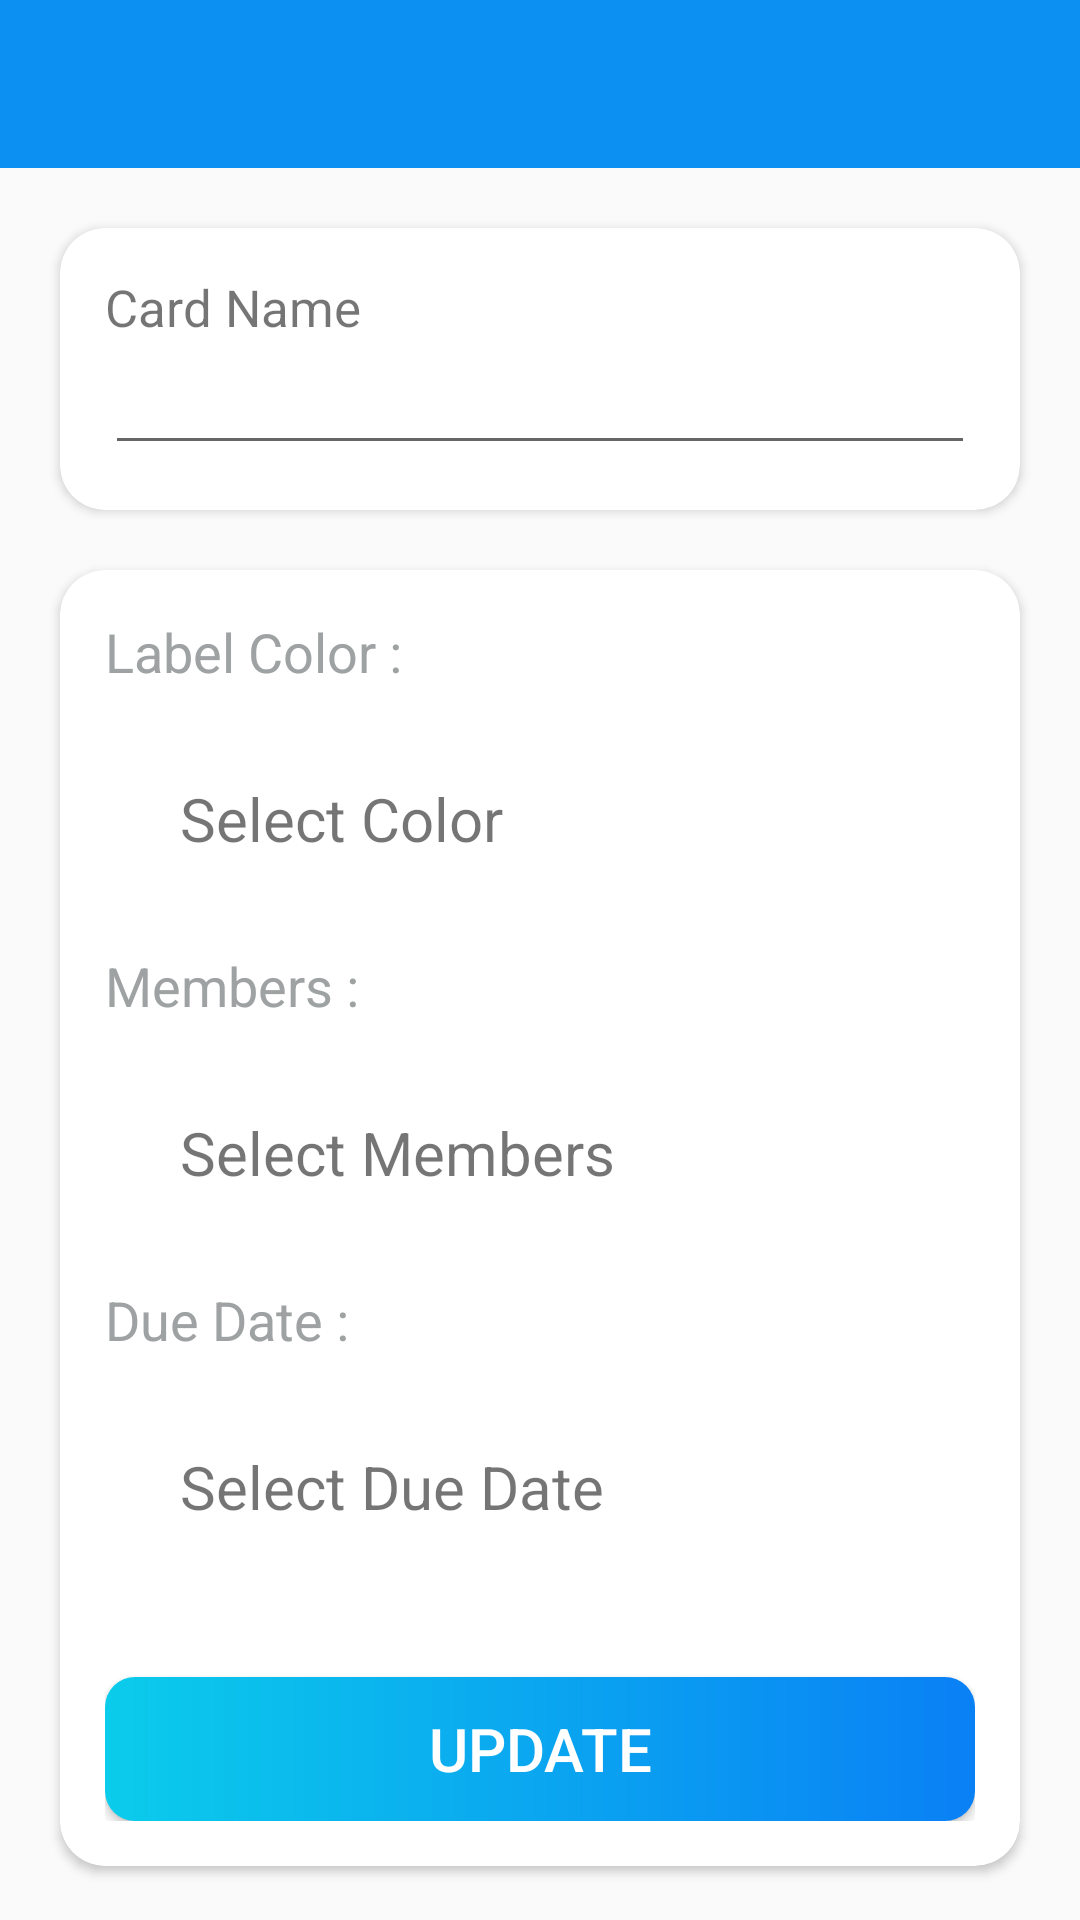

The Android layout XML behind this screen, and the referenced resources:
<!-- AndroidManifest.xml: application theme Theme.CustomSplashScreen.starting -->
<!-- res/layout/activity_card_detail.xml -->
<?xml version="1.0" encoding="utf-8"?>
<LinearLayout xmlns:android="http://schemas.android.com/apk/res/android"
    xmlns:app="http://schemas.android.com/apk/res-auto"
    xmlns:tools="http://schemas.android.com/tools"
    android:id="@+id/main"
    android:layout_width="match_parent"
    android:layout_height="match_parent"
    android:orientation="vertical"
    android:background="@drawable/ic_background"
    tools:context=".activities.activities.CardDetailActivity">
    <androidx.appcompat.widget.Toolbar
        android:id="@+id/toolbar_card_details"
        android:layout_width="match_parent"
        android:layout_height="wrap_content"
        android:background="@color/colorPrimary"/>
    <androidx.cardview.widget.CardView
        android:layout_width="match_parent"
        android:layout_height="wrap_content"
        android:elevation="15dp"
        app:cardCornerRadius="15dp"
        android:layout_margin="20dp">
        <LinearLayout
            android:layout_width="match_parent"
            android:layout_height="match_parent"
            android:orientation="vertical"
            android:layout_margin="15dp">
            <TextView
                android:layout_width="match_parent"
                android:layout_height="wrap_content"
                android:textSize="17sp"
                android:text="Card Name"/>
            <EditText
                android:id="@+id/etCardName"
                android:layout_width="match_parent"
                android:layout_height="wrap_content"
                />
        </LinearLayout>
    </androidx.cardview.widget.CardView>
    <androidx.cardview.widget.CardView
        android:layout_width="match_parent"
        android:layout_height="wrap_content"
        android:elevation="20dp"
        app:cardCornerRadius="15dp"
        android:layout_marginHorizontal="20sp">
        <LinearLayout
            android:layout_width="match_parent"
            android:layout_height="wrap_content"
            android:orientation="vertical"
            android:layout_margin="15dp">
            <TextView
                android:layout_width="match_parent"
                android:layout_height="wrap_content"
                android:text="Label Color :"
                android:textSize="18sp"
                android:textColor="#9FA2A3"/>
            <TextView
                android:id="@+id/tvColorChanging"
                android:layout_width="match_parent"
                android:layout_height="wrap_content"
                android:layout_marginStart="15dp"
                android:text="Select Color"
                android:padding="10dp"
                android:textSize="20sp"
                android:layout_marginVertical="20sp"/>
            <TextView
                android:layout_width="match_parent"
                android:layout_height="wrap_content"
                android:text="Members :"
                android:textSize="18sp"
                android:textColor="#9FA2A3"/>
            <TextView
                android:id="@+id/tvAddingMember"
                android:layout_width="match_parent"
                android:layout_height="wrap_content"
                android:layout_marginStart="15dp"
                android:layout_marginVertical="20sp"
                android:text="Select Members"
                android:padding="10dp"
                android:textSize="20sp"
                />
            <androidx.recyclerview.widget.RecyclerView
                android:id="@+id/rvShowMembers"
                android:layout_width="match_parent"
                android:layout_height="wrap_content"
                android:layout_marginStart="15dp"
                android:layout_marginVertical="10sp"
                android:visibility="gone"
                tools:visibility="visible"/>
            <TextView
                android:layout_width="match_parent"
                android:layout_height="wrap_content"
                android:text="Due Date :"
                android:textSize="18sp"
                android:textColor="#9FA2A3"/>
            <TextView
                android:id="@+id/tv_select_dueDate"
                android:layout_width="match_parent"
                android:layout_height="wrap_content"
                android:layout_marginStart="15dp"
                android:text="Select Due Date"
                android:padding="10dp"
                android:textSize="20sp"
                android:layout_marginVertical="20sp"/>
            <androidx.appcompat.widget.AppCompatButton
                android:id="@+id/btnUpdateCardDetails"
                android:layout_width="match_parent"
                android:layout_height="wrap_content"
                android:textSize="20sp"
                android:layout_marginTop="20sp"
                android:text="UPDATE"
                android:textColor="@color/white"
                android:background="@drawable/color_button"/>
        </LinearLayout>

    </androidx.cardview.widget.CardView>

</LinearLayout>
<!-- resources referenced by this layout -->
<resources>
  <color name="colorPrimary">#0C90F1</color>
  <color name="white">#FFFFFFFF</color>
  <!-- drawable color_button (drawable) -->
  <?xml version="1.0" encoding="utf-8"?>
  <shape xmlns:android="http://schemas.android.com/apk/res/android"
      android:shape="rectangle">
  
      <gradient android:angle="360"
          android:startColor="#0BCCEB"
          android:endColor="#0A80F5"
          android:type="linear">
      </gradient>
      <corners android:radius="10dp"/>
  
  </shape>
  <style name="Theme.CustomSplashScreen.starting" parent="Theme.AppCompat.Light.NoActionBar">
          <item name="android:windowSplashScreenBackground">@color/blueSplash</item>
          <item name="android:windowSplashScreenAnimatedIcon">@drawable/ic_trello_icon</item>
          <item name="postSplashScreenTheme">@style/Theme.TrelloApp</item>
      </style>
  <color name="blueSplash">#177FD1</color>
  <!-- drawable ic_trello_icon: vector/xml drawable (drawable, 11354 chars, omitted) -->
  <style name="Theme.TrelloApp" parent="Base.Theme.TrelloApp" />
  <style name="Base.Theme.TrelloApp" parent="Theme.Material3.Light.NoActionBar">
          
          
          
      </style>
</resources>
